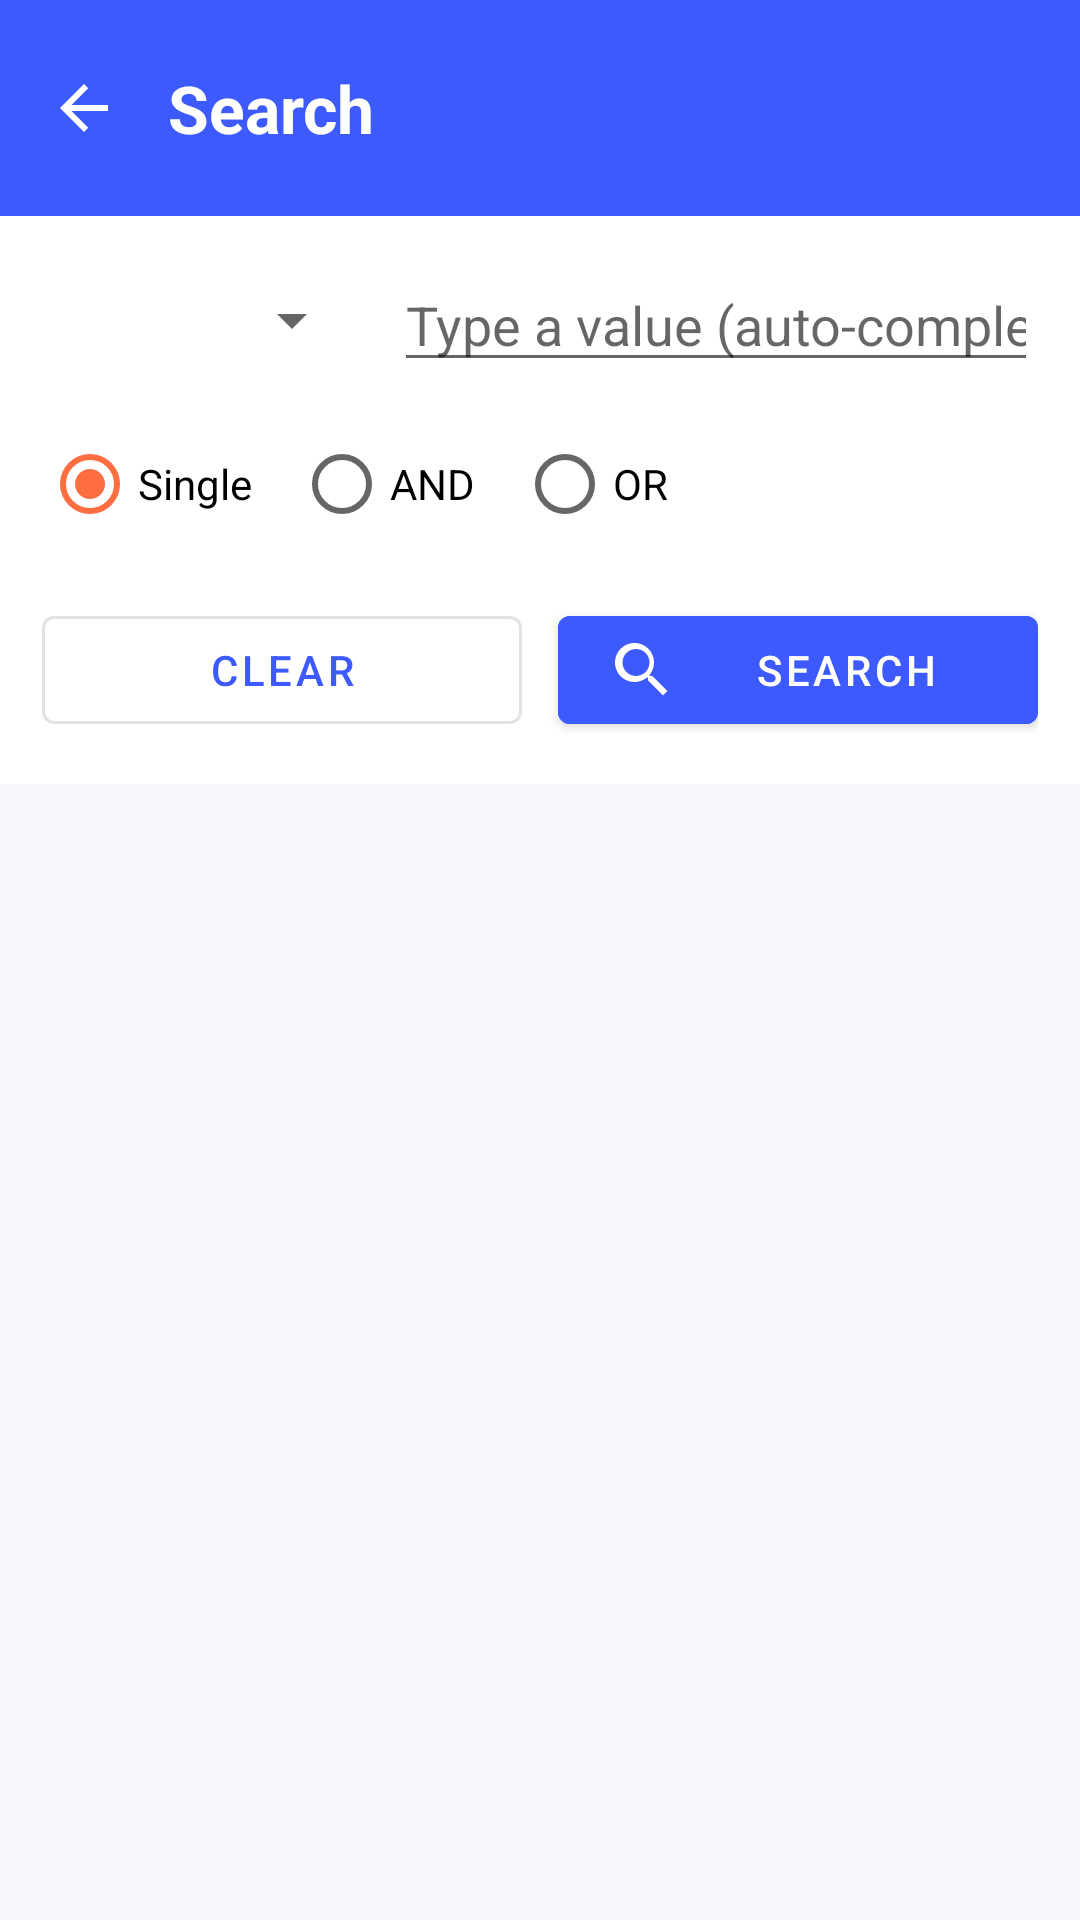

This screen was rendered from an Android layout file. Write that file and the resources it references.
<!-- AndroidManifest.xml: application theme Theme.Photos -->
<!-- res/layout/activity_search.xml -->
<?xml version="1.0" encoding="utf-8"?>
<LinearLayout xmlns:android="http://schemas.android.com/apk/res/android"
    xmlns:app="http://schemas.android.com/apk/res-auto"
    android:layout_width="match_parent"
    android:layout_height="match_parent"
    android:orientation="vertical"
    android:background="@color/background">

    <LinearLayout
        android:layout_width="match_parent"
        android:layout_height="wrap_content"
        android:orientation="horizontal"
        android:gravity="center_vertical"
        android:background="@color/primary"
        android:paddingStart="6dp"
        android:paddingEnd="12dp"
        android:paddingTop="14dp"
        android:paddingBottom="14dp">

        <ImageButton
            android:id="@+id/btnBack"
            android:layout_width="44dp"
            android:layout_height="44dp"
            android:background="?selectableItemBackgroundBorderless"
            android:src="@drawable/ic_arrow_back"
            android:contentDescription="@android:string/cancel" />

        <TextView
            android:layout_width="0dp"
            android:layout_height="wrap_content"
            android:layout_weight="1"
            android:layout_marginStart="6dp"
            android:text="@string/search"
            android:textColor="@color/on_primary"
            android:textSize="22sp"
            android:textStyle="bold" />
    </LinearLayout>

    <LinearLayout
        android:layout_width="match_parent"
        android:layout_height="wrap_content"
        android:orientation="vertical"
        android:padding="14dp"
        android:background="@color/surface">

        <LinearLayout
            android:layout_width="match_parent"
            android:layout_height="wrap_content"
            android:orientation="horizontal"
            android:gravity="center_vertical">

            <Spinner
                android:id="@+id/spType1"
                android:layout_width="0dp"
                android:layout_height="wrap_content"
                android:layout_weight="1" />

            <AutoCompleteTextView
                android:id="@+id/etValue1"
                android:layout_width="0dp"
                android:layout_height="wrap_content"
                android:layout_weight="2"
                android:layout_marginStart="10dp"
                android:hint="@string/search_hint"
                android:inputType="textCapWords"
                android:completionThreshold="1"
                android:imeOptions="actionSearch" />
        </LinearLayout>

        <RadioGroup
            android:id="@+id/rgCombine"
            android:layout_width="match_parent"
            android:layout_height="wrap_content"
            android:orientation="horizontal"
            android:layout_marginTop="10dp">

            <RadioButton
                android:id="@+id/rbSingle"
                android:layout_width="wrap_content"
                android:layout_height="wrap_content"
                android:text="@string/single_criterion"
                android:checked="true" />

            <RadioButton
                android:id="@+id/rbAnd"
                android:layout_width="wrap_content"
                android:layout_height="wrap_content"
                android:text="@string/combine_and"
                android:layout_marginStart="14dp" />

            <RadioButton
                android:id="@+id/rbOr"
                android:layout_width="wrap_content"
                android:layout_height="wrap_content"
                android:text="@string/combine_or"
                android:layout_marginStart="14dp" />
        </RadioGroup>

        <LinearLayout
            android:id="@+id/rowSecond"
            android:layout_width="match_parent"
            android:layout_height="wrap_content"
            android:orientation="horizontal"
            android:gravity="center_vertical"
            android:layout_marginTop="10dp"
            android:visibility="gone">

            <Spinner
                android:id="@+id/spType2"
                android:layout_width="0dp"
                android:layout_height="wrap_content"
                android:layout_weight="1" />

            <AutoCompleteTextView
                android:id="@+id/etValue2"
                android:layout_width="0dp"
                android:layout_height="wrap_content"
                android:layout_weight="2"
                android:layout_marginStart="10dp"
                android:hint="@string/search_hint"
                android:inputType="textCapWords"
                android:completionThreshold="1"
                android:imeOptions="actionSearch" />
        </LinearLayout>

        <LinearLayout
            android:layout_width="match_parent"
            android:layout_height="wrap_content"
            android:orientation="horizontal"
            android:layout_marginTop="14dp"
            android:weightSum="2">

            <com.google.android.material.button.MaterialButton
                android:id="@+id/btnClear"
                style="@style/Widget.MaterialComponents.Button.OutlinedButton"
                android:layout_width="0dp"
                android:layout_height="wrap_content"
                android:layout_weight="1"
                android:layout_marginEnd="6dp"
                android:text="@string/clear" />

            <com.google.android.material.button.MaterialButton
                android:id="@+id/btnSearch"
                android:layout_width="0dp"
                android:layout_height="wrap_content"
                android:layout_weight="1"
                android:layout_marginStart="6dp"
                android:text="@string/search_button"
                app:icon="@drawable/ic_search"
                app:iconTint="@color/on_primary"
                android:backgroundTint="@color/primary"
                android:textColor="@color/on_primary" />
        </LinearLayout>
    </LinearLayout>

    <FrameLayout
        android:layout_width="match_parent"
        android:layout_height="0dp"
        android:layout_weight="1">

        <androidx.recyclerview.widget.RecyclerView
            android:id="@+id/rvResults"
            android:layout_width="match_parent"
            android:layout_height="match_parent"
            android:clipToPadding="false"
            android:padding="10dp" />

        <TextView
            android:id="@+id/tvEmpty"
            android:layout_width="wrap_content"
            android:layout_height="wrap_content"
            android:layout_gravity="center"
            android:text="@string/no_results"
            android:textColor="@color/muted"
            android:textSize="15sp"
            android:visibility="gone" />
    </FrameLayout>
</LinearLayout>
<!-- resources referenced by this layout -->
<resources>
  <color name="background">#F6F7FB</color>
  <color name="muted">#6E6E80</color>
  <color name="on_primary">#FFFFFF</color>
  <color name="primary">#3D5AFE</color>
  <color name="surface">#FFFFFF</color>
  <!-- drawable ic_arrow_back (drawable) -->
  <vector xmlns:android="http://schemas.android.com/apk/res/android"
      android:width="24dp"
      android:height="24dp"
      android:viewportWidth="24"
      android:viewportHeight="24"
      android:tint="@color/on_primary">
      <path
          android:fillColor="@android:color/white"
          android:pathData="M20,11H7.83l5.59,-5.59L12,4l-8,8 8,8 1.41,-1.41L7.83,13H20v-2z" />
  </vector>
  <!-- drawable ic_search (drawable) -->
  <vector xmlns:android="http://schemas.android.com/apk/res/android"
      android:width="24dp"
      android:height="24dp"
      android:viewportWidth="24"
      android:viewportHeight="24"
      android:tint="@color/on_primary">
      <path
          android:fillColor="@android:color/white"
          android:pathData="M15.5,14h-0.79l-0.28,-0.27a6.5,6.5 0,1 0,-0.7 0.7l0.27,0.28v0.79l5,4.99L20.49,19l-4.99,-5zM10,14C7.51,14 5.5,11.99 5.5,9.5S7.51,5 10,5s4.5,2.01 4.5,4.5S12.49,14 10,14z" />
  </vector>
  <string name="clear">Clear</string>
  <string name="combine_and">AND</string>
  <string name="combine_or">OR</string>
  <string name="no_results">No matching photos.</string>
  <string name="search">Search</string>
  <string name="search_button">Search</string>
  <string name="search_hint">Type a value (auto-complete)</string>
  <string name="single_criterion">Single</string>
  <style name="Theme.Photos" parent="Theme.MaterialComponents.DayNight.NoActionBar">
          <item name="colorPrimary">@color/primary</item>
          <item name="colorPrimaryVariant">@color/primary_dark</item>
          <item name="colorOnPrimary">@color/on_primary</item>
          <item name="colorSecondary">@color/accent</item>
          <item name="colorSecondaryVariant">@color/accent</item>
          <item name="colorOnSecondary">@color/on_primary</item>
          <item name="android:colorBackground">@color/background</item>
          <item name="colorSurface">@color/surface</item>
          <item name="colorOnSurface">@color/on_surface</item>
          <item name="android:statusBarColor">@color/primary_dark</item>
          <item name="android:windowLightStatusBar" tools:targetApi="m">false</item>
      </style>
  <color name="primary_dark">#2A3EB1</color>
  <color name="accent">#FF6E40</color>
  <color name="on_surface">#1B1B1F</color>
</resources>
